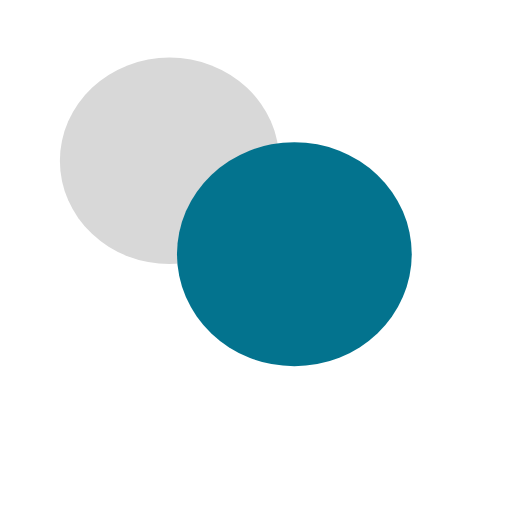
t = 0.00 s
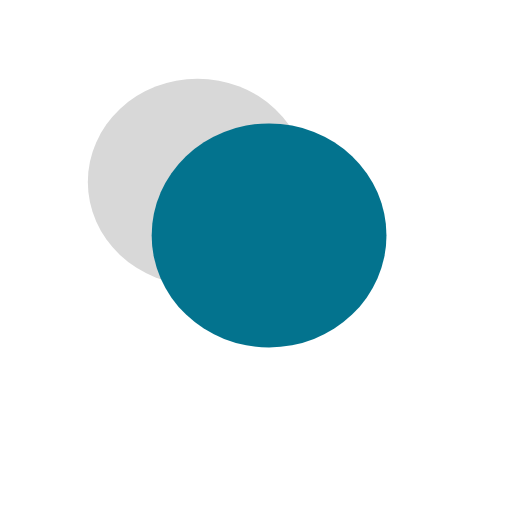
t = 0.98 s
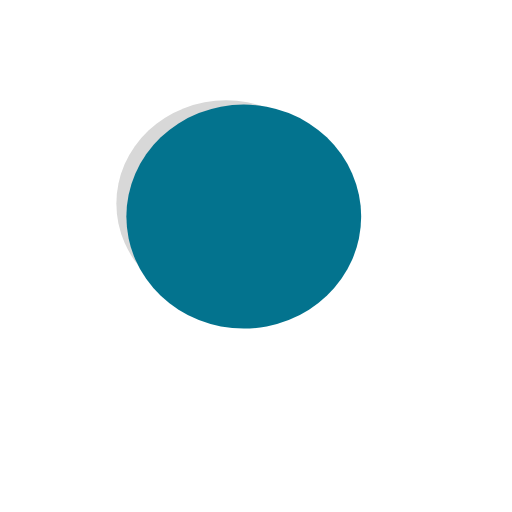
t = 1.96 s
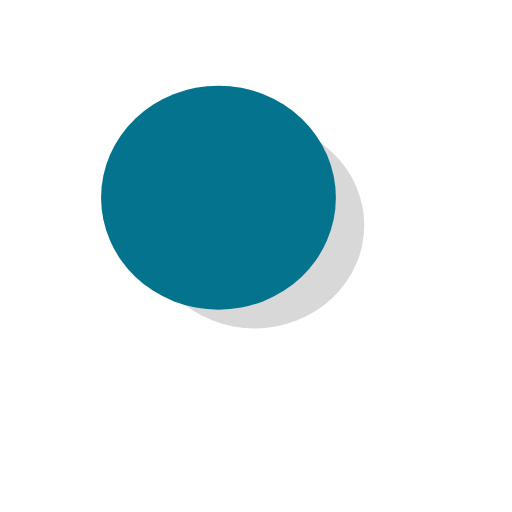
t = 2.95 s
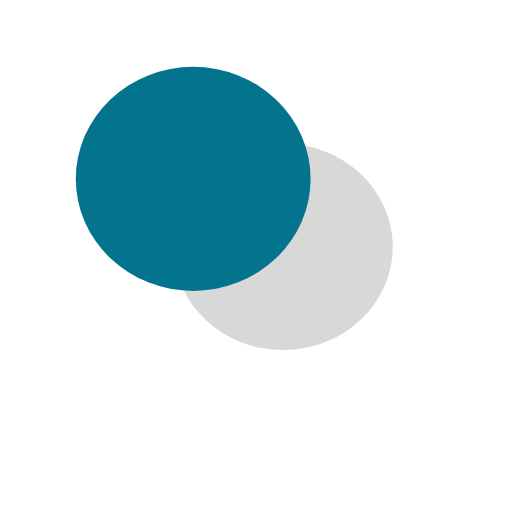
t = 3.93 s
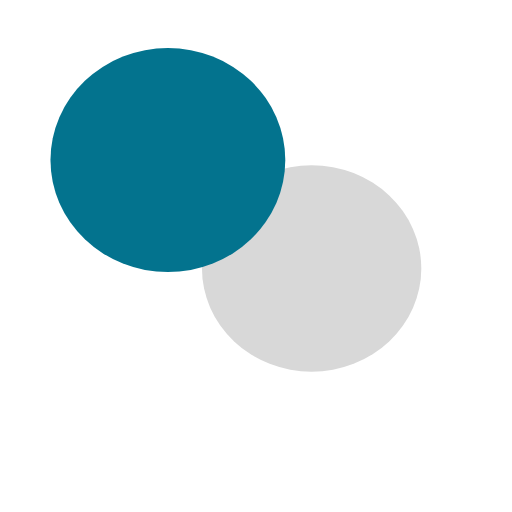
t = 4.91 s

The animated SVG that drew these frames (rendered in a browser with its animation timeline set to each time). Animation: 2 SMIL elements (animateMotion=2); one cycle of 4.91 s.

<?xml version="1.0" encoding="utf-8"?>
<svg viewBox="0 0 500 500" xmlns="http://www.w3.org/2000/svg">
  <ellipse style="fill: rgb(216, 216, 216); stroke: rgb(0, 0, 0); stroke-width: 0px; transform-origin: 165.572px 157.03px;" cx="165.572" cy="157.03" rx="107.096" ry="100.854">
    <animateMotion path="M 0 0 L 138.765 105.125" calcMode="linear" begin="0.02s" dur="4.89s"/>
  </ellipse>
  <ellipse style="stroke: rgb(0, 0, 0); stroke-width: 0px; fill: rgb(3, 115, 142);" cx="302.562" cy="259.527" rx="114.652" ry="109.396" transform="matrix(0.9999999999999999, 0, 0, 0.9999999999999999, 0, -3.552713678800501e-15)">
    <animateMotion path="M 0 0 L -141.13 -105.125" calcMode="linear" begin="-0.6s" dur="5.61s" fill="freeze"/>
  </ellipse>
</svg>